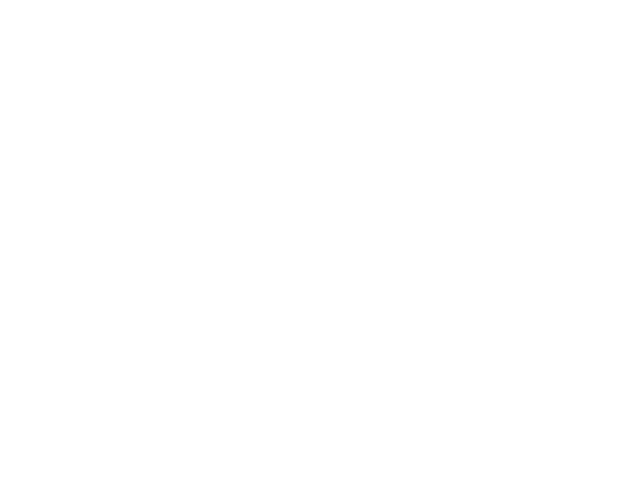
t = 0.00 s
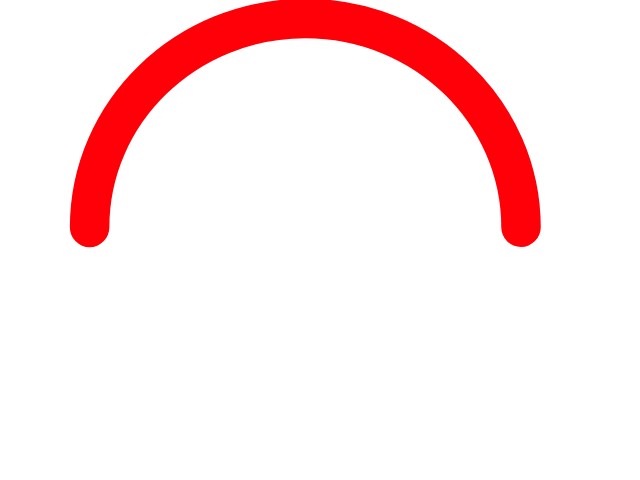
t = 1.18 s
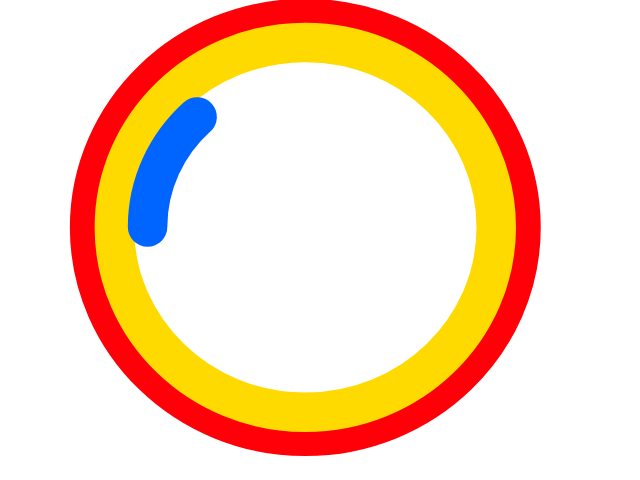
t = 2.37 s
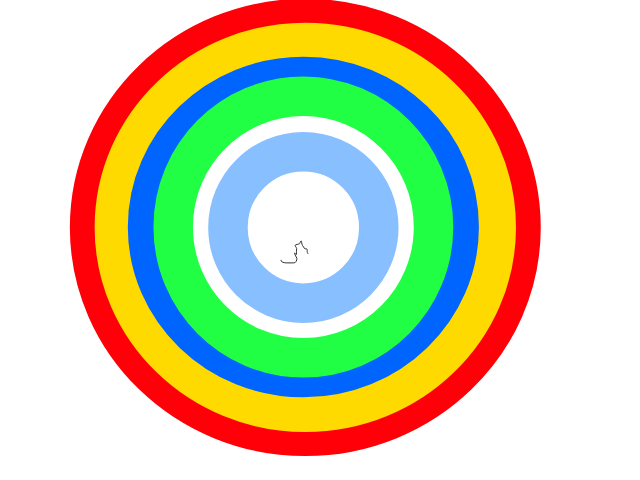
t = 3.59 s
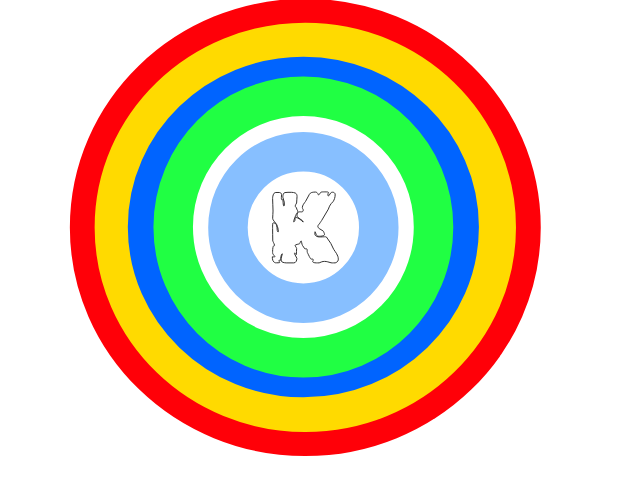
t = 4.55 s
t = 6.05 s: frame unchanged from t = 4.55 s, image omitted

The animated SVG that drew these frames (rendered in a browser with its animation timeline set to each time). Animation: 8 CSS @keyframes rules; one cycle of 7.20 s, repeats indefinitely.

<!--?xml version="1.0"?-->
<svg version="1.1" xmlns="http://www.w3.org/2000/svg" xmlns:xlink="http://www.w3.org/1999/xlink" width="640" height="480">
    <desc ivinci="yes" version="4.6" gridstep="20" showgrid="no" snaptogrid="no" codeplatform="0"></desc>
    <g id="Layer1" name="Layer 1" opacity="1">
        <g id="Shape1">
            <desc shapeid="1" type="0" basicinfo-basictype="4" basicinfo-roundedrectradius="12" basicinfo-polygonsides="6" basicinfo-starpoints="5" bounding="rect(-113.478,-102.671,226.956,205.341)" text="" font-familyname="Helvetica" font-pixelsize="20" font-bold="0" font-underline="0" font-alignment="1" strokestyle="0" markerstart="0" markerend="0" shadowenabled="0" shadowoffsetx="0" shadowoffsety="2" shadowblur="4" shadowopacity="160" blurenabled="0" blurradius="4" transform="matrix(1.90079,0,0,2.03509,305.31,227.406)" pers-center="0,0" pers-size="0,0" pers-start="0,0" pers-end="0,0" locked="0" mesh="" flag=""></desc>
            <path id="shapePath1" d="M89.6117,227.406 C89.6117,112.01 186.183,18.4625 305.31,18.4625 C424.437,18.4625 521.008,112.01 521.008,227.406 C521.008,342.803 424.437,436.35 305.31,436.35 C186.183,436.35 89.6117,342.803 89.6117,227.406 Z" style="stroke:#ff0008;stroke-opacity:1;stroke-width:39.5;stroke-linejoin:miter;stroke-miterlimit:2;stroke-linecap:round;fill-rule:evenodd;fill:url(#patternFill1);fill-opacity:1;" class="fUCYCMtS_0"></path><defs><pattern id="patternFill1" patternUnits="userSpaceOnUse" x="0" y="0" width="0" height="0" patternTransform="matrix(inf,nan,nan,inf,89.6117,18.4625)"><image id="patternImagepatternFill1_" x="0" y="0" width="0" height="0" xlink:href="data:image/png;base64,"></image></pattern></defs>
        </g>
        <g id="Shape2">
            <desc shapeid="2" type="0" basicinfo-basictype="4" basicinfo-roundedrectradius="12" basicinfo-polygonsides="6" basicinfo-starpoints="5" bounding="rect(-113.478,-102.671,226.956,205.341)" text="" font-familyname="Helvetica" font-pixelsize="20" font-bold="0" font-underline="0" font-alignment="1" strokestyle="0" markerstart="0" markerend="0" shadowenabled="0" shadowoffsetx="0" shadowoffsety="2" shadowblur="4" shadowopacity="160" blurenabled="0" blurradius="4" transform="matrix(1.68247,0,0,1.80134,305.31,227.406)" pers-center="0,0" pers-size="0,0" pers-start="0,0" pers-end="0,0" locked="0" mesh="" flag=""></desc>
            <path id="shapePath2" d="M114.387,227.406 C114.387,125.264 199.866,42.4619 305.31,42.4619 C410.754,42.4619 496.233,125.264 496.233,227.406 C496.233,329.548 410.754,412.351 305.31,412.351 C199.866,412.351 114.387,329.548 114.387,227.406 Z" style="stroke:#ffda00;stroke-opacity:1;stroke-width:39.5;stroke-linejoin:miter;stroke-miterlimit:2;stroke-linecap:round;fill-rule:evenodd;fill:url(#patternFill2);fill-opacity:1;" class="fUCYCMtS_1"></path><defs><pattern id="patternFill2" patternUnits="userSpaceOnUse" x="0" y="0" width="0" height="0" patternTransform="matrix(inf,nan,nan,inf,114.387,42.4619)"><image id="patternImagepatternFill2_" x="0" y="0" width="0" height="0" xlink:href="data:image/png;base64,"></image></pattern></defs>
        </g>
        <g id="Shape3">
            <desc shapeid="3" type="0" basicinfo-basictype="4" basicinfo-roundedrectradius="12" basicinfo-polygonsides="6" basicinfo-starpoints="5" bounding="rect(-113.478,-102.671,226.956,205.341)" text="" font-familyname="Helvetica" font-pixelsize="20" font-bold="0" font-underline="0" font-alignment="1" strokestyle="0" markerstart="0" markerend="0" shadowenabled="0" shadowoffsetx="0" shadowoffsety="2" shadowblur="4" shadowopacity="160" blurenabled="0" blurradius="4" transform="matrix(1.37291,0,0,1.46649,303.364,227.028)" pers-center="0,0" pers-size="0,0" pers-start="0,0" pers-end="0,0" locked="0" mesh="" flag=""></desc>
            <path id="shapePath3" d="M147.568,227.028 C147.568,143.873 217.32,76.4626 303.364,76.4626 C389.407,76.4626 459.159,143.873 459.159,227.028 C459.159,310.183 389.407,377.594 303.364,377.594 C217.32,377.594 147.568,310.183 147.568,227.028 Z" style="stroke:#0064ff;stroke-opacity:1;stroke-width:39.5;stroke-linejoin:miter;stroke-miterlimit:2;stroke-linecap:round;fill-rule:evenodd;fill:url(#patternFill3);fill-opacity:1;" class="fUCYCMtS_2"></path><defs><pattern id="patternFill3" patternUnits="userSpaceOnUse" x="0" y="0" width="0" height="0" patternTransform="matrix(inf,nan,nan,inf,147.568,76.4626)"><image id="patternImagepatternFill3_" x="0" y="0" width="0" height="0" xlink:href="data:image/png;base64,"></image></pattern></defs>
        </g>
        <g id="Shape4">
            <desc shapeid="4" type="0" basicinfo-basictype="4" basicinfo-roundedrectradius="12" basicinfo-polygonsides="6" basicinfo-starpoints="5" bounding="rect(-113.478,-102.671,226.956,205.341)" text="" font-familyname="Helvetica" font-pixelsize="20" font-bold="0" font-underline="0" font-alignment="1" strokestyle="0" markerstart="0" markerend="0" shadowenabled="0" shadowoffsetx="0" shadowoffsety="2" shadowblur="4" shadowopacity="160" blurenabled="0" blurradius="4" transform="matrix(1.14708,0,0,1.27375,303.364,227.028)" pers-center="0,0" pers-size="0,0" pers-start="0,0" pers-end="0,0" locked="0" mesh="" flag=""></desc>
            <path id="shapePath4" d="M173.196,227.028 C173.196,154.802 231.474,96.251 303.364,96.251 C375.254,96.251 433.532,154.802 433.532,227.028 C433.532,299.255 375.254,357.805 303.364,357.805 C231.474,357.805 173.196,299.254 173.196,227.028 Z" style="stroke:#20ff43;stroke-opacity:1;stroke-width:39.5;stroke-linejoin:miter;stroke-miterlimit:2;stroke-linecap:round;fill-rule:evenodd;fill:url(#patternFill4);fill-opacity:1;" class="fUCYCMtS_3"></path><defs><pattern id="patternFill4" patternUnits="userSpaceOnUse" x="0" y="0" width="0" height="0" patternTransform="matrix(inf,nan,nan,inf,173.196,96.251)"><image id="patternImagepatternFill4_" x="0" y="0" width="0" height="0" xlink:href="data:image/png;base64,"></image></pattern></defs>
        </g>
        <g id="Shape5">
            <desc shapeid="5" type="0" basicinfo-basictype="4" basicinfo-roundedrectradius="12" basicinfo-polygonsides="6" basicinfo-starpoints="5" bounding="rect(-113.478,-102.671,226.956,205.341)" text="" font-familyname="Helvetica" font-pixelsize="20" font-bold="0" font-underline="0" font-alignment="1" strokestyle="0" markerstart="0" markerend="0" shadowenabled="0" shadowoffsetx="0" shadowoffsety="2" shadowblur="4" shadowopacity="160" blurenabled="0" blurradius="4" transform="matrix(0.664552,0,0,0.737943,303.364,227.406)" pers-center="0,0" pers-size="0,0" pers-start="0,0" pers-end="0,0" locked="0" mesh="" flag=""></desc>
            <path id="shapePath5" d="M227.952,227.406 C227.952,185.562 261.715,151.641 303.364,151.641 C345.013,151.641 378.776,185.562 378.776,227.406 C378.776,269.25 345.013,303.171 303.364,303.171 C261.715,303.171 227.952,269.25 227.952,227.406 Z" style="stroke:#87bfff;stroke-opacity:1;stroke-width:39.5;stroke-linejoin:miter;stroke-miterlimit:2;stroke-linecap:round;fill-rule:evenodd;fill:url(#patternFill5);fill-opacity:1;" class="fUCYCMtS_4"></path><defs><pattern id="patternFill5" patternUnits="userSpaceOnUse" x="0" y="0" width="0" height="0" patternTransform="matrix(inf,nan,nan,inf,227.952,151.641)"><image id="patternImagepatternFill5_" x="0" y="0" width="0" height="0" xlink:href="data:image/png;base64,"></image></pattern></defs>
        </g>
        <g id="Shape6">
            <desc shapeid="6" type="2" basicinfo-basictype="0" basicinfo-roundedrectradius="12" basicinfo-polygonsides="6" basicinfo-starpoints="5" bounding="rect(-28.7772,-37.9336,57.5544,75.8672)" text="K" font-familyname="JFRockSolid" font-pixelsize="87" font-bold="1" font-underline="0" font-alignment="1" strokestyle="0" markerstart="0" markerend="0" shadowenabled="0" shadowoffsetx="0" shadowoffsety="2" shadowblur="4" shadowopacity="160" blurenabled="0" blurradius="4" transform="matrix(1,0,0,1,307.045,229.861)" pers-center="0,0" pers-size="0,0" pers-start="0,0" pers-end="0,0" locked="0" mesh="" flag=""></desc>
            <path id="shapePath6" d="M281.037,260.266 C281.037,260.788 281.226,261.223 281.603,261.571 C281.98,261.919 282.444,262.18 282.995,262.354 C283.546,262.528 284.111,262.659 284.691,262.746 C285.271,262.833 285.764,262.876 286.17,262.876 L293.739,262.876 C294.841,262.876 295.639,262.383 296.132,261.397 C296.625,260.411 296.871,259.483 296.871,258.613 L296.871,258.265 L294.609,253.915 C294.493,253.625 294.435,253.48 294.435,253.48 C294.493,253.48 294.522,253.335 294.522,253.045 C294.812,253.045 295.131,253.234 295.479,253.611 C295.827,253.988 296.117,254.292 296.349,254.524 C296.349,253.538 296.393,252.552 296.48,251.566 C296.567,250.58 296.61,249.594 296.61,248.608 L296.61,248.173 C296.494,247.883 296.219,247.434 295.784,246.825 C295.349,246.216 295.131,245.737 295.131,245.389 C295.131,245.157 295.334,244.969 295.74,244.824 C296.146,244.679 296.625,244.534 297.176,244.389 C297.727,244.244 298.263,244.113 298.785,243.997 C299.307,243.881 299.655,243.678 299.829,243.388 C299.945,243.214 300.105,242.794 300.308,242.127 C300.511,241.46 300.757,241.039 301.047,240.865 C301.221,240.865 301.352,241.054 301.439,241.431 C301.526,241.808 301.613,242.243 301.7,242.736 C301.787,243.229 301.888,243.722 302.004,244.215 C302.12,244.708 302.265,245.099 302.439,245.389 L304.788,248.782 C304.846,248.898 304.904,248.956 304.962,248.956 C305.194,248.956 305.412,248.913 305.615,248.826 C305.818,248.739 306.035,248.695 306.267,248.695 C306.615,248.695 306.847,248.855 306.963,249.174 C307.079,249.493 307.152,249.855 307.181,250.261 C307.21,250.667 307.21,251.059 307.181,251.436 C307.152,251.813 307.195,252.088 307.311,252.262 C307.369,252.436 307.514,252.77 307.746,253.263 C307.978,253.756 308.225,254.263 308.486,254.785 C308.747,255.307 308.993,255.815 309.225,256.308 C309.457,256.801 309.631,257.134 309.747,257.308 C309.863,257.54 310.066,257.874 310.356,258.309 C310.646,258.744 310.82,258.99 310.878,259.048 L310.965,259.135 C311.023,259.135 311.183,259.121 311.444,259.092 C311.705,259.063 311.98,259.048 312.27,259.048 C312.56,259.048 312.807,259.106 313.01,259.222 C313.213,259.338 313.314,259.512 313.314,259.744 C313.314,260.034 313.242,260.31 313.097,260.571 C312.952,260.832 312.821,261.107 312.705,261.397 L312.705,261.571 C312.705,261.919 312.923,262.195 313.358,262.398 C313.793,262.601 314.286,262.731 314.837,262.789 C315.388,262.847 315.924,262.876 316.446,262.876 C316.968,262.876 317.287,262.876 317.403,262.876 L319.143,262.876 C320.071,262.47 320.941,262.122 321.753,261.832 C322.565,261.542 323.464,261.397 324.45,261.397 C325.61,261.397 326.712,261.542 327.756,261.832 C328.8,262.122 329.902,262.441 331.062,262.789 C331.468,262.905 331.889,262.949 332.324,262.92 C332.759,262.891 333.179,262.876 333.585,262.876 L335.151,262.876 C335.963,262.702 336.645,262.354 337.196,261.832 C337.747,261.31 338.109,260.643 338.283,259.831 L338.283,258.874 C338.283,258.004 338.124,257.134 337.805,256.264 C337.486,255.394 337.094,254.553 336.63,253.741 C336.166,252.929 335.659,252.161 335.108,251.436 C334.557,250.711 334.078,250 333.672,249.304 L330.801,243.388 L326.451,237.037 C326.335,236.863 326.045,236.776 325.581,236.776 C325.175,236.776 324.914,236.776 324.798,236.776 L324.711,236.776 C324.595,236.776 324.305,236.791 323.841,236.82 C323.377,236.849 322.884,236.863 322.362,236.863 C321.84,236.863 321.347,236.878 320.883,236.907 C320.419,236.936 320.129,236.95 320.013,236.95 L319.752,236.95 C319.23,236.95 318.679,236.907 318.099,236.82 C317.519,236.733 316.983,236.559 316.49,236.298 C315.997,236.037 315.591,235.689 315.272,235.254 C314.953,234.819 314.793,234.282 314.793,233.644 C314.793,233.296 314.808,233.006 314.837,232.774 C314.866,232.542 314.938,232.194 315.054,231.73 C315.286,232.078 315.475,232.484 315.62,232.948 C315.765,233.412 315.924,233.862 316.098,234.297 C316.272,234.732 316.49,235.123 316.751,235.471 C317.012,235.819 317.403,236.08 317.925,236.254 L318.882,236.254 C319.172,236.254 319.607,236.254 320.187,236.254 C320.825,236.254 321.463,236.196 322.101,236.08 C322.739,235.964 323.305,235.776 323.798,235.515 C324.291,235.254 324.537,234.891 324.537,234.427 C324.537,234.195 324.508,233.992 324.45,233.818 C324.334,233.528 324.146,233.035 323.885,232.339 C323.624,231.643 323.435,231.237 323.319,231.121 L319.143,228.511 C318.853,228.279 318.563,227.989 318.273,227.641 C317.983,227.293 317.838,226.916 317.838,226.51 C317.838,225.872 318.099,225.278 318.621,224.727 C319.143,224.176 319.578,223.639 319.926,223.117 C320.042,222.827 320.361,222.32 320.883,221.595 C321.405,220.87 321.724,220.391 321.84,220.159 L328.365,209.11 C328.655,208.24 328.945,207.486 329.235,206.848 C329.525,206.21 329.844,205.601 330.192,205.021 C330.54,204.441 330.946,203.89 331.41,203.368 C331.874,202.846 332.425,202.266 333.063,201.628 C333.701,200.7 334.209,199.642 334.586,198.453 C334.963,197.264 335.151,196.089 335.151,194.929 L335.151,193.972 C334.745,192.812 333.904,192.232 332.628,192.232 C331.816,192.232 331.222,192.421 330.845,192.798 C330.468,193.175 330.163,193.581 329.931,194.016 C329.699,194.451 329.482,194.857 329.279,195.234 C329.076,195.611 328.742,195.799 328.278,195.799 C328.104,195.799 327.988,195.741 327.93,195.625 L327.93,195.016 C327.93,194.552 327.959,194.161 328.017,193.842 C328.075,193.523 328.249,193.073 328.539,192.493 L328.365,192.319 C328.191,192.145 327.916,192.029 327.539,191.971 C327.162,191.913 326.77,191.884 326.364,191.884 C325.958,191.884 325.552,191.884 325.146,191.884 C324.74,191.884 324.45,191.884 324.276,191.884 C323.812,191.884 323.189,191.899 322.406,191.928 C321.623,191.957 321.057,192.116 320.709,192.406 C320.535,192.58 320.361,192.798 320.187,193.059 C320.013,193.32 319.839,193.595 319.665,193.885 C319.491,194.175 319.303,194.422 319.1,194.625 C318.897,194.828 318.679,194.929 318.447,194.929 C318.389,194.929 318.317,194.784 318.23,194.494 C318.143,194.204 317.983,193.871 317.751,193.494 C317.519,193.117 317.215,192.783 316.838,192.493 C316.461,192.203 315.982,192.058 315.402,192.058 C314.764,192.058 314.199,192.087 313.706,192.145 C313.213,192.203 312.531,192.319 311.661,192.493 C311.197,192.667 310.762,192.899 310.356,193.189 C309.95,193.479 309.631,193.856 309.399,194.32 L305.571,201.367 C304.933,202.179 304.237,203.151 303.483,204.282 C302.729,205.413 302.352,206.5 302.352,207.544 C302.352,208.066 302.497,208.501 302.787,208.849 C303.077,209.197 303.222,209.632 303.222,210.154 C303.222,211.314 302.642,211.894 301.482,211.894 C301.192,211.894 300.902,211.88 300.612,211.851 C300.322,211.822 300.032,211.807 299.742,211.807 C298.872,211.807 298.191,212.155 297.698,212.851 C297.205,213.547 296.958,214.301 296.958,215.113 C296.958,216.041 297.277,216.795 297.915,217.375 C298.553,217.955 299.264,218.492 300.047,218.985 C300.83,219.478 301.54,219.942 302.178,220.377 C302.816,220.812 303.135,221.377 303.135,222.073 C302.729,221.667 302.236,221.203 301.656,220.681 C301.076,220.159 300.467,219.666 299.829,219.202 C299.191,218.738 298.539,218.347 297.872,218.028 C297.205,217.709 296.552,217.549 295.914,217.549 C295.334,217.549 295.044,217.781 295.044,218.245 C295.044,218.535 295.044,218.883 295.044,219.289 C295.044,219.695 295.001,220.087 294.914,220.464 C294.827,220.841 294.682,221.16 294.479,221.421 C294.276,221.682 293.971,221.812 293.565,221.812 C293.565,221.58 293.681,221.087 293.913,220.333 C294.145,219.579 294.421,218.767 294.74,217.897 C295.059,217.027 295.392,216.186 295.74,215.374 C296.088,214.562 296.378,213.982 296.61,213.634 C296.784,213.344 297.016,213.025 297.306,212.677 C297.596,212.329 297.741,211.952 297.741,211.546 C297.741,210.966 297.553,210.415 297.176,209.893 C296.799,209.371 296.581,208.704 296.523,207.892 C296.233,207.486 295.958,207.196 295.697,207.022 C295.436,206.848 295.305,206.5 295.305,205.978 C295.305,205.34 295.465,204.818 295.784,204.412 C296.103,204.006 296.378,203.542 296.61,203.02 C296.61,201.918 296.683,200.845 296.828,199.801 C296.973,198.757 297.045,197.684 297.045,196.582 C297.045,194.784 296.494,193.624 295.392,193.102 C294.29,192.58 292.927,192.319 291.303,192.319 C290.201,192.319 289.099,192.319 287.997,192.319 C286.953,192.319 285.88,192.406 284.778,192.58 C284.082,192.812 283.589,193.363 283.299,194.233 C283.009,195.103 282.864,195.857 282.864,196.495 L282.864,197.278 L284.256,202.15 C284.372,202.44 284.416,202.745 284.387,203.064 C284.358,203.383 284.343,203.687 284.343,203.977 L284.343,205.282 C284.343,205.34 284.329,205.485 284.3,205.717 C284.271,205.949 284.169,206.065 283.995,206.065 C283.705,206.065 283.502,205.732 283.386,205.065 C283.27,204.398 283.183,203.673 283.125,202.89 C283.067,202.107 283.024,201.382 282.995,200.715 C282.966,200.048 282.864,199.714 282.69,199.714 L281.733,199.714 C281.617,199.714 281.53,199.613 281.472,199.41 C281.414,199.207 281.385,198.989 281.385,198.757 C281.385,198.467 281.385,198.206 281.385,197.974 C281.385,197.742 281.385,197.597 281.385,197.539 C281.385,197.017 281.414,196.495 281.472,195.973 C281.53,195.451 281.559,194.929 281.559,194.407 C281.559,193.885 281.313,193.436 280.82,193.059 C280.327,192.682 279.819,192.493 279.297,192.493 L275.817,192.493 C275.121,192.493 274.57,192.725 274.164,193.189 C273.758,193.653 273.439,194.204 273.207,194.842 C272.975,195.48 272.816,196.147 272.729,196.843 C272.642,197.539 272.598,198.09 272.598,198.496 C272.598,200.584 272.671,202.672 272.816,204.76 C272.961,206.848 273.033,208.936 273.033,211.024 C273.033,212.242 272.975,213.446 272.859,214.635 C272.743,215.824 272.685,217.027 272.685,218.245 C272.685,218.825 272.874,219.42 273.251,220.029 C273.628,220.638 274.077,221.247 274.599,221.856 C275.121,222.465 275.629,223.088 276.122,223.726 C276.615,224.364 276.977,225.031 277.209,225.727 C277.267,225.901 277.354,226.206 277.47,226.641 C277.586,227.076 277.717,227.54 277.862,228.033 C278.007,228.526 278.123,228.99 278.21,229.425 C278.297,229.86 278.369,230.164 278.427,230.338 C278.485,230.57 278.514,230.831 278.514,231.121 C278.514,231.295 278.485,231.469 278.427,231.643 C278.369,231.817 278.253,231.904 278.079,231.904 C277.615,231.904 277.354,231.44 277.296,230.512 C277.238,229.584 277.137,228.555 276.992,227.424 C276.847,226.293 276.557,225.249 276.122,224.292 C275.687,223.335 274.889,222.856 273.729,222.856 C273.207,222.856 272.888,223.001 272.772,223.291 C272.656,224.451 272.598,225.379 272.598,226.075 C272.598,226.713 272.598,227.525 272.598,228.511 C272.598,230.599 272.627,232.673 272.685,234.732 C272.743,236.791 272.772,238.864 272.772,240.952 C272.888,241.184 273.12,241.692 273.468,242.475 C273.816,243.258 274.048,243.765 274.164,243.997 C274.396,244.519 274.512,244.925 274.512,245.215 L274.512,245.563 C274.396,245.853 274.222,245.955 273.99,245.868 C273.758,245.781 273.555,245.853 273.381,246.085 C273.207,246.375 273.062,246.854 272.946,247.521 C272.83,248.188 272.743,248.898 272.685,249.652 C272.627,250.406 272.598,251.102 272.598,251.74 C272.598,252.32 272.598,252.668 272.598,252.784 C272.598,253.364 272.888,254.017 273.468,254.742 C274.048,255.467 274.483,255.974 274.773,256.264 C274.831,256.38 274.86,256.496 274.86,256.612 C274.86,256.786 274.831,256.873 274.773,256.873 L274.164,256.873 C273.874,256.873 273.57,256.859 273.251,256.83 C272.932,256.801 272.627,256.786 272.337,256.786 C272.337,257.424 272.366,258.062 272.424,258.7 C272.482,259.338 272.627,259.933 272.859,260.484 C273.091,261.035 273.41,261.513 273.816,261.919 C274.222,262.325 274.773,262.615 275.469,262.789 L276.6,262.789 C277.18,262.789 277.673,262.789 278.079,262.789 C278.485,262.789 279.007,262.731 279.645,262.615 C279.645,262.557 279.645,262.528 279.645,262.528 C279.703,262.528 279.732,262.499 279.732,262.441 C279.732,262.151 279.602,261.861 279.341,261.571 C279.08,261.281 278.949,260.962 278.949,260.614 C278.949,260.266 279.181,260.121 279.645,260.179 C280.109,260.237 280.399,260.092 280.515,259.744 C280.573,259.57 280.631,259.164 280.689,258.526 C280.747,257.888 280.834,257.221 280.95,256.525 C281.066,255.829 281.24,255.206 281.472,254.655 C281.704,254.104 281.994,253.828 282.342,253.828 C282.052,254.872 281.762,255.931 281.472,257.004 C281.182,258.077 281.037,259.164 281.037,260.266 Z" style="stroke:#323232;stroke-opacity:1;stroke-width:1;stroke-linejoin:miter;stroke-miterlimit:2;stroke-linecap:round;fill:none;" class="fUCYCMtS_5"></path>
        </g>
    </g>
<style>.fUCYCMtS_0{stroke-dasharray:1335 1337;stroke-dashoffset:1336;animation:fUCYCMtS_draw_0 7200ms ease-in-out 0ms infinite,fUCYCMtS_fade 7200ms linear 0ms infinite;}.fUCYCMtS_1{stroke-dasharray:1182 1184;stroke-dashoffset:1183;animation:fUCYCMtS_draw_1 7200ms ease-in-out 0ms infinite,fUCYCMtS_fade 7200ms linear 0ms infinite;}.fUCYCMtS_2{stroke-dasharray:963 965;stroke-dashoffset:964;animation:fUCYCMtS_draw_2 7200ms ease-in-out 0ms infinite,fUCYCMtS_fade 7200ms linear 0ms infinite;}.fUCYCMtS_3{stroke-dasharray:820 822;stroke-dashoffset:821;animation:fUCYCMtS_draw_3 7200ms ease-in-out 0ms infinite,fUCYCMtS_fade 7200ms linear 0ms infinite;}.fUCYCMtS_4{stroke-dasharray:476 478;stroke-dashoffset:477;animation:fUCYCMtS_draw_4 7200ms ease-in-out 0ms infinite,fUCYCMtS_fade 7200ms linear 0ms infinite;}.fUCYCMtS_5{stroke-dasharray:490 492;stroke-dashoffset:491;animation:fUCYCMtS_draw_5 7200ms ease-in-out 0ms infinite,fUCYCMtS_fade 7200ms linear 0ms infinite;}@keyframes fUCYCMtS_draw{100%{stroke-dashoffset:0;}}@keyframes fUCYCMtS_fade{0%{stroke-opacity:1;}94.44444444444444%{stroke-opacity:1;}100%{stroke-opacity:0;}}@keyframes fUCYCMtS_draw_0{11.11111111111111%{stroke-dashoffset: 1336}21.67003877929523%{ stroke-dashoffset: 0;}100%{ stroke-dashoffset: 0;}}@keyframes fUCYCMtS_draw_1{21.67003877929523%{stroke-dashoffset: 1183}31.019747934581016%{ stroke-dashoffset: 0;}100%{ stroke-dashoffset: 0;}}@keyframes fUCYCMtS_draw_2{31.019747934581016%{stroke-dashoffset: 964}38.63861490473782%{ stroke-dashoffset: 0;}100%{ stroke-dashoffset: 0;}}@keyframes fUCYCMtS_draw_3{38.638614904737814%{stroke-dashoffset: 821}45.1272972517282%{ stroke-dashoffset: 0;}100%{ stroke-dashoffset: 0;}}@keyframes fUCYCMtS_draw_4{45.1272972517282%{stroke-dashoffset: 477}48.89721379194064%{ stroke-dashoffset: 0;}100%{ stroke-dashoffset: 0;}}@keyframes fUCYCMtS_draw_5{48.89721379194065%{stroke-dashoffset: 491}52.77777777777778%{ stroke-dashoffset: 0;}100%{ stroke-dashoffset: 0;}}</style></svg>
